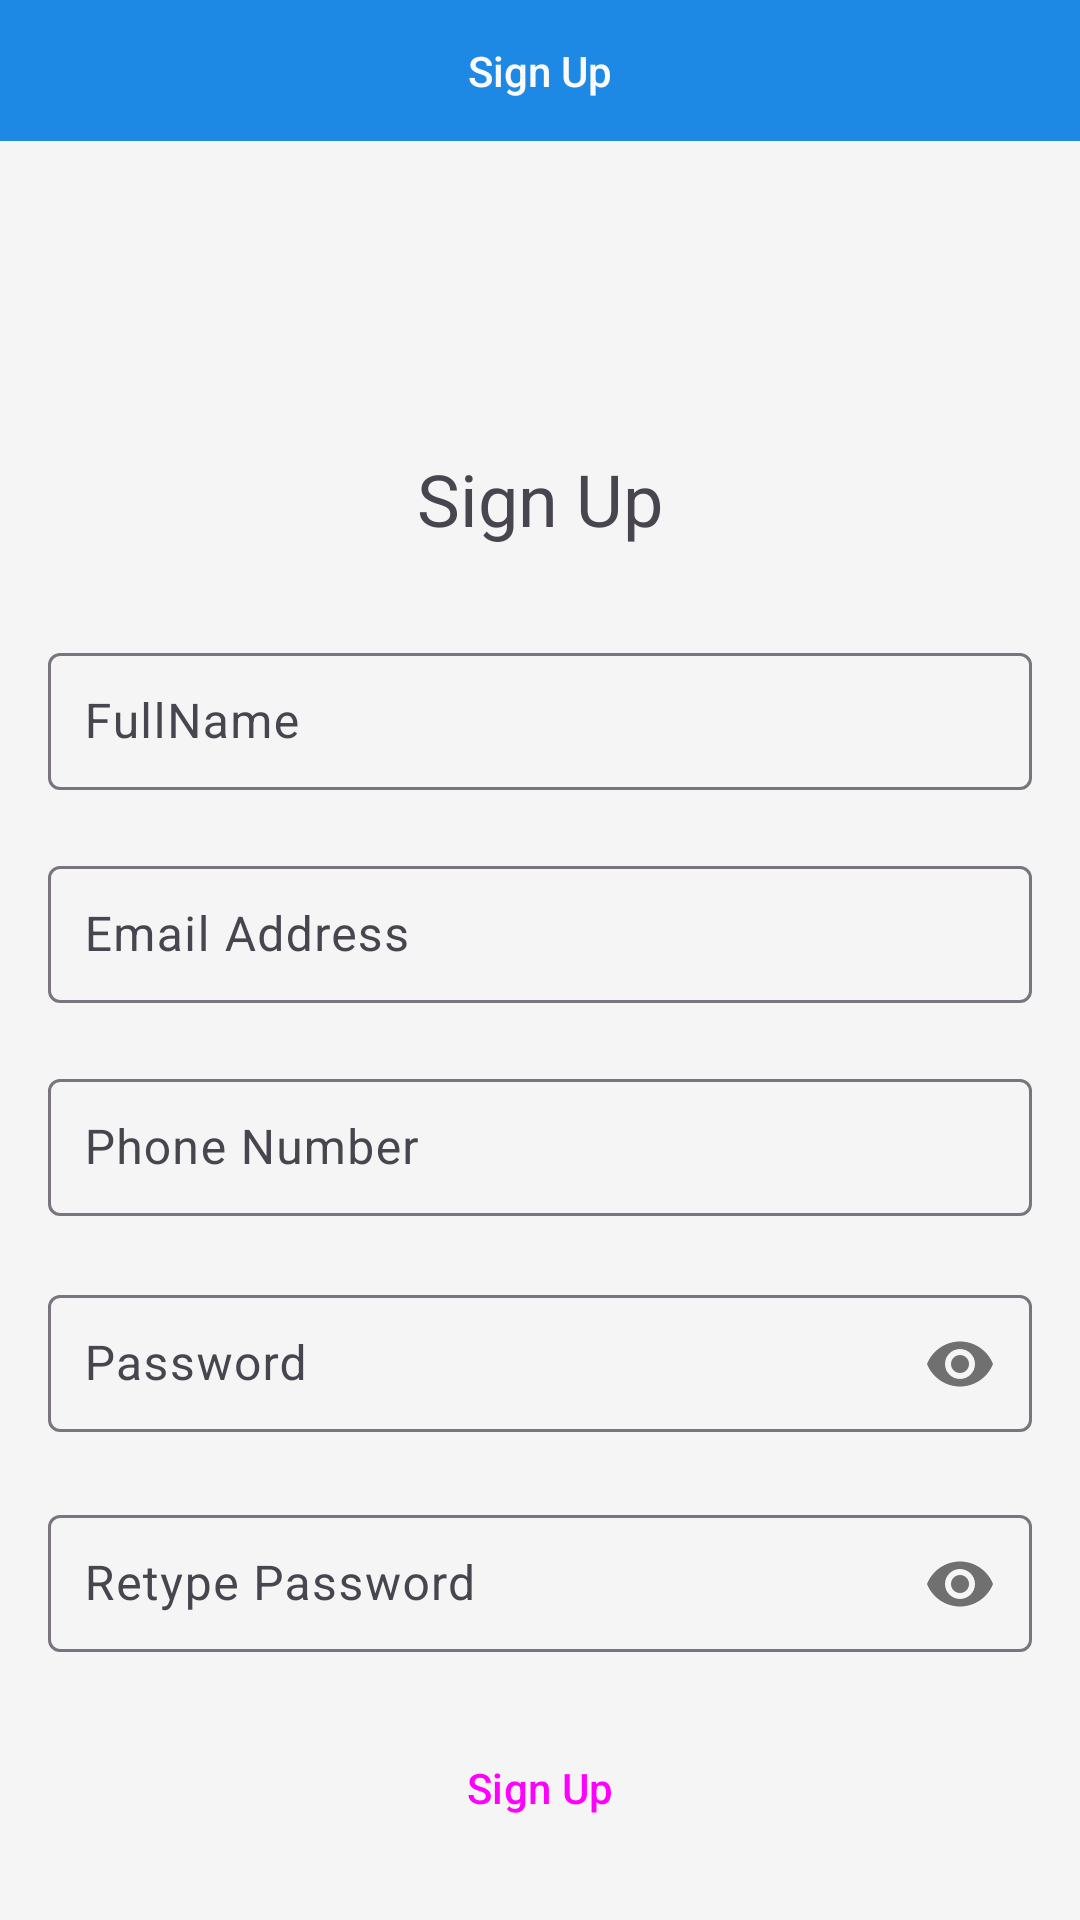

The Android layout XML behind this screen, and the referenced resources:
<!-- AndroidManifest.xml: application theme Theme.ParkMe -->
<!-- res/layout/activity_signup.xml -->
<?xml version="1.0" encoding="utf-8"?>
<androidx.constraintlayout.widget.ConstraintLayout xmlns:android="http://schemas.android.com/apk/res/android"
    xmlns:app="http://schemas.android.com/apk/res-auto"
    xmlns:tools="http://schemas.android.com/tools"
    android:layout_width="match_parent"
    android:layout_height="match_parent"
    tools:context=".norm.SignupActivity">

    <com.google.android.material.appbar.MaterialToolbar
        android:id="@+id/toolbar"
        android:layout_width="0dp"
        android:layout_height="47dp"
        android:background="?attr/colorPrimary"
        app:layout_constraintEnd_toEndOf="parent"
        app:layout_constraintStart_toStartOf="parent"
        app:layout_constraintTop_toTopOf="parent"
        app:title="Sign Up"
        app:titleCentered="true"
        app:titleTextAppearance="@style/TextAppearance.AppCompat.Body2"
        app:titleTextColor="@color/off_white"
        app:elevation="10dp"/>

    <TextView
        android:id="@+id/titleTextView"
        android:layout_width="wrap_content"
        android:layout_height="wrap_content"
        android:text="Sign Up"
        android:textSize="24sp"
        app:layout_constraintTop_toTopOf="parent"
        app:layout_constraintStart_toStartOf="parent"
        app:layout_constraintEnd_toEndOf="parent"
        android:layout_marginTop="150dp" />

    
    <com.google.android.material.textfield.TextInputLayout
        android:id="@+id/fullNameInputLayout"
        style="@style/Widget.Material3.TextInputLayout.OutlinedBox"
        android:layout_width="0dp"
        android:layout_height="wrap_content"
        android:layout_marginStart="16dp"
        android:layout_marginEnd="16dp"
        app:layout_constraintTop_toBottomOf="@id/titleTextView"
        app:layout_constraintStart_toStartOf="parent"
        app:layout_constraintEnd_toEndOf="parent"
        android:layout_marginTop="30dp">

        <com.google.android.material.textfield.TextInputEditText
            android:id="@+id/fullNameInput"
            android:layout_width="match_parent"
            android:layout_height="wrap_content"
            android:hint="@string/fullName"
            android:inputType="textPersonName"
            android:padding="12dp" />
    </com.google.android.material.textfield.TextInputLayout>

    <com.google.android.material.textfield.TextInputLayout
        android:id="@+id/emailInputLayout"
        style="@style/Widget.Material3.TextInputLayout.OutlinedBox"
        android:layout_width="0dp"
        android:layout_height="wrap_content"
        android:layout_marginStart="16dp"
        android:layout_marginEnd="16dp"
        app:layout_constraintTop_toBottomOf="@id/fullNameInputLayout"
        app:layout_constraintStart_toStartOf="parent"
        app:layout_constraintEnd_toEndOf="parent"
        android:layout_marginTop="20dp">

        <com.google.android.material.textfield.TextInputEditText
            android:id="@+id/emailInput"
            android:layout_width="match_parent"
            android:layout_height="wrap_content"
            android:hint="@string/email_address"
            android:inputType="textPersonName"
            android:padding="12dp" />
    </com.google.android.material.textfield.TextInputLayout>

    <com.google.android.material.textfield.TextInputLayout
        android:id="@+id/phoneInputLayout"
        style="@style/Widget.Material3.TextInputLayout.OutlinedBox"
        android:layout_width="0dp"
        android:layout_height="wrap_content"
        android:layout_marginStart="16dp"
        android:layout_marginEnd="16dp"
        app:layout_constraintTop_toBottomOf="@id/emailInputLayout"
        app:layout_constraintStart_toStartOf="parent"
        app:layout_constraintEnd_toEndOf="parent"
        android:layout_marginTop="20dp">

        <com.google.android.material.textfield.TextInputEditText
            android:id="@+id/phoneInput"
            android:layout_width="match_parent"
            android:layout_height="wrap_content"
            android:hint="@string/phoneNumber"
            android:inputType="textPersonName"
            android:padding="12dp" />
    </com.google.android.material.textfield.TextInputLayout>

    <com.google.android.material.textfield.TextInputLayout
        android:id="@+id/passwordInputLayout"
        style="@style/Widget.Material3.TextInputLayout.OutlinedBox"
        android:layout_width="0dp"
        android:layout_height="wrap_content"
        android:layout_marginStart="16dp"
        android:layout_marginEnd="16dp"
        app:layout_constraintTop_toBottomOf="@id/phoneInputLayout"
        app:layout_constraintStart_toStartOf="parent"
        app:layout_constraintEnd_toEndOf="parent"
        android:layout_marginTop="20dp"
        app:passwordToggleEnabled="true">

        <com.google.android.material.textfield.TextInputEditText
            android:id="@+id/passwordInput"
            android:layout_width="match_parent"
            android:layout_height="wrap_content"
            android:hint="@string/password"
            android:inputType="textPassword"
            android:padding="12dp" />
    </com.google.android.material.textfield.TextInputLayout>

    <com.google.android.material.textfield.TextInputLayout
        android:id="@+id/retypePasswordInputLayout"
        style="@style/Widget.Material3.TextInputLayout.OutlinedBox"
        android:layout_width="0dp"
        android:layout_height="wrap_content"
        android:layout_marginStart="16dp"
        android:layout_marginEnd="16dp"
        app:layout_constraintTop_toBottomOf="@id/passwordInputLayout"
        app:layout_constraintStart_toStartOf="parent"
        app:layout_constraintEnd_toEndOf="parent"
        android:layout_marginTop="20dp"
        app:passwordToggleEnabled="true">

        <com.google.android.material.textfield.TextInputEditText
            android:id="@+id/retypePasswordInput"
            android:layout_width="match_parent"
            android:layout_height="wrap_content"
            android:hint="@string/retype_password"
            android:inputType="textPassword"
            android:padding="12dp" />
    </com.google.android.material.textfield.TextInputLayout>

    <Button
        android:id="@+id/signUpButton"
        style="@style/Widget.Material3.Button"
        android:layout_width="0dp"
        android:layout_height="wrap_content"
        android:text="Sign Up"
        android:layout_marginStart="16dp"
        android:layout_marginEnd="16dp"
        app:layout_constraintTop_toBottomOf="@id/retypePasswordInputLayout"
        app:layout_constraintStart_toStartOf="parent"
        app:layout_constraintEnd_toEndOf="parent"
        android:layout_marginTop="20dp"/>

    <TextView
        android:id="@+id/alreadyHaveAccountTextView"
        android:layout_width="wrap_content"
        android:layout_height="wrap_content"
        android:layout_marginTop="20dp"
        android:text="Already have an account?"
        android:textSize="15dp"
        android:textStyle="bold"
        app:layout_constraintEnd_toEndOf="parent"
        app:layout_constraintHorizontal_bias="0.408"
        app:layout_constraintStart_toStartOf="parent"
        app:layout_constraintTop_toBottomOf="@id/signUpButton" />

    <TextView
        android:id="@+id/signIn"
        android:layout_width="wrap_content"
        android:layout_height="wrap_content"
        android:text="Sign In"
        android:textColor="@color/blue"
        android:textSize="15dp"
        android:textStyle="bold"
        app:layout_constraintBottom_toBottomOf="@id/alreadyHaveAccountTextView"
        app:layout_constraintStart_toEndOf="@id/alreadyHaveAccountTextView"
        android:layout_marginStart="5dp"/>
</androidx.constraintlayout.widget.ConstraintLayout>
<!-- resources referenced by this layout -->
<resources>
  <color name="blue">#1E88E5</color>
  <color name="off_white">#FAFAFA</color>
  <string name="email_address">Email Address</string>
  <string name="fullName">FullName</string>
  <string name="password">Password</string>
  <string name="phoneNumber">Phone Number</string>
  <string name="retype_password">Retype Password</string>
  <style name="Theme.ParkMe" parent="Base.Theme.ParkMe">
  
      </style>
  <style name="Base.Theme.ParkMe" parent="Theme.Material3.DayNight.NoActionBar">
  
          <item name="colorPrimary">@color/blue</item>
          <item name="colorPrimaryContainer">@color/blueLight</item>
          <item name="colorOnPrimary">@color/white</item>
  
          <item name="colorSecondary">@color/green</item>
          <item name="colorSecondaryContainer">@color/greenLight</item>
          <item name="colorOnSecondary">@color/black</item>
  
          <item name="android:colorBackground">@color/light_grey</item>
          <item name="colorOnBackground">@color/black</item>
  
  
          <item name="colorError">@color/muted_red</item>
          <item name="colorOnError">@color/white</item>
  
          <item name="colorSurface">@color/off_white</item>
          <item name="colorOnSurface">@color/black</item>
  
  
          <item name="shapeAppearanceSmallComponent">@style/ShapeAppearance.Material3.SmallComponent</item>
      </style>
  <color name="blueLight">#90CAF9</color>
  <color name="white">#FFFFFFFF</color>
  <color name="green">#4CAF50</color>
  <color name="greenLight">#A5D6A7</color>
  <color name="black">#FF000000</color>
  <color name="light_grey">#F5F5F5</color>
  <color name="muted_red">#D32F2F</color>
</resources>
